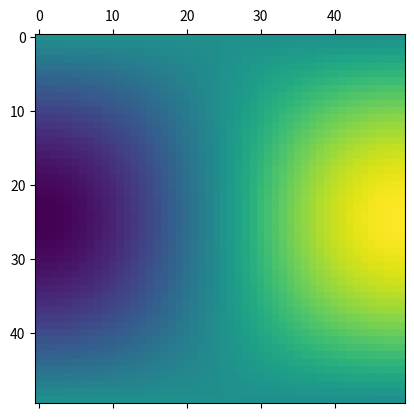

The matplotlib source for this figure:
import matplotlib as mpl
import numpy as np
import matplotlib.pyplot as plt
from matplotlib.animation import FuncAnimation

grid_size = 50
X,Y = np.meshgrid(np.linspace(-np.pi/2, np.pi/2 , grid_size),
                  np.linspace(-np.pi/2, np.pi/2 , grid_size))

Z=np.sin(X)*np.cos(Y)

def anima(frame, X, Y, Z):
    Z = np.sin(X+np.sin(frame/10)) * \
        np.cos(Y-np.sin(frame/20)) + \
        np.sin(X-Y)*np.cos(frame/10)
    mat.set_data(Z)
    return mat

fig, ax = plt.subplots()
mat = ax.matshow(Z)
anima = FuncAnimation(fig, anima, frames=200,
                      fargs=(X,Y,Z), interval=5 )

plt.show()